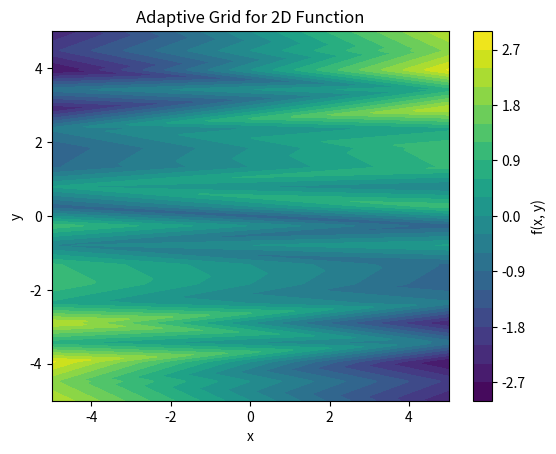

This chart was generated by the following Python code:
import numpy as np
import matplotlib.pyplot as plt

# def adaptive_grid(f, a, b, tol=1e-3, max_depth=10, x_values=None, y_values=None):
#     """
#     Generates data points on the (x, y) plane for a given function f(x, y)
#     using an adaptive grid.

#     Args:
#         f: The function to evaluate (takes two arguments x and y).
#         a: The starting x-value.
#         b: The ending x-value.
#         tol: The tolerance for the midpoint check.
#         max_depth: The maximum recursion depth.
#         x_values: A list to store the x-values (used in recursion).
#         y_values: A list to store the y-values (used in recursion).

#     Returns:
#         A tuple of two NumPy arrays: (x_values, y_values).
#     """

#     if x_values is None:
#         x_values = []
#     if y_values is None:
#         y_values = []

#     mid = (a + b) / 2

#     if max_depth == 0 or abs(f(mid) - (f(a) + f(b)) / 2) < tol:  # Base case
#         x_values.extend([a, b])  # extend is more efficient than append for multiple elements
#         y_values.extend([f(a), f(b)]) 
#         return

#     adaptive_grid(f, a, mid, tol, max_depth - 1, x_values, y_values)
#     adaptive_grid(f, mid, b, tol, max_depth - 1, x_values, y_values)



# # Example usage (1D function for demonstration):
# def my_function(x):
#     return x**2 + np.sin(x)


# a = -5
# b = 5
# x_vals, y_vals = [], []  # Initialize empty lists

# adaptive_grid(my_function, a, b, tol=0.01, max_depth=8, x_values=x_vals, y_values=y_vals)

# x_vals = np.array(x_vals)
# y_vals = np.array(y_vals)

# # Sort the values for plotting (because recursive calls might return out of order)
# sorted_indices = np.argsort(x_vals)
# x_vals = x_vals[sorted_indices]
# y_vals = y_vals[sorted_indices]


# plt.plot(x_vals, y_vals, marker='o', linestyle='-')
# plt.title("Adaptive Grid Example")
# plt.xlabel("x")
# plt.ylabel("f(x)")
# plt.grid(True)
# plt.show()


# Example for a 2D function: (You'll need to adapt plotting)

def adaptive_grid(f, a, b, y, tol=1e-3, max_depth=10, x_values=None, z_values=None):
    """
    Generates data points on the (x, y) plane for a given function f(x, y)
    using an adaptive grid, for a fixed y-value.

    Args:
        f: The function to evaluate (takes two arguments x and y).
        a: The starting x-value.
        b: The ending x-value.
        y: The fixed y-value for this slice.
        tol: The tolerance for the midpoint check.
        max_depth: The maximum recursion depth.
        x_values: A list to store the x-values (used in recursion).
        z_values: A list to store the z-values (f(x, y)) (used in recursion).

    Returns:
       None. Modifies x_values and z_values directly
    """
    if x_values is None:
        x_values = []
    if z_values is None:
        z_values = []

    mid = (a + b) / 2

    if max_depth == 0 or abs(f(mid, y) - (f(a, y) + f(b, y)) / 2) < tol:
        x_values.extend([a, b])
        z_values.extend([f(a, y), f(b, y)])
        return

    adaptive_grid(f, a, mid, y, tol, max_depth - 1, x_values, z_values)
    adaptive_grid(f, mid, b, y, tol, max_depth - 1, x_values, z_values)



def my_2d_function(x, y):
    return np.sin(x*y) + (x*y/10) # Example 2D function - more interesting surface


a = -5
b = 5
y_range = np.linspace(-5, 5, 20)  # More y-values for a smoother plot
x_vals_2d, y_vals_2d, z_vals_2d = [], [], []


for y in y_range:
    x_vals, z_vals = [], [] # Initialize for each y-slice
    adaptive_grid(my_2d_function, a, b, y, tol=0.02, max_depth=8, x_values=x_vals, z_values=z_vals)

    x_vals_2d.extend(x_vals)
    z_vals_2d.extend(z_vals)
    y_vals_2d.extend([y]*len(x_vals)) # Duplicate y-value for all x in this slice



# Convert to NumPy arrays
x = np.array(x_vals_2d)
y = np.array(y_vals_2d)
z = np.array(z_vals_2d)

# Create a regularly spaced grid for plotting (interpolation is necessary)
xi = np.linspace(min(x), max(x), 500)
yi = np.linspace(min(y), max(y), 500)
xi, yi = np.meshgrid(xi, yi)

# Interpolate z-values onto the regular grid
from scipy.interpolate import griddata  # Make sure you have SciPy installed
zi = griddata((x, y), z, (xi, yi), method='linear')  # You can also try 'cubic' or 'nearest'


# Plot the results using contourf
plt.contourf(xi, yi, zi, levels=20, cmap='viridis')  # Adjust levels and cmap as needed
plt.colorbar(label='f(x, y)')
plt.title("Adaptive Grid for 2D Function")
plt.xlabel("x")
plt.ylabel("y")
plt.show()